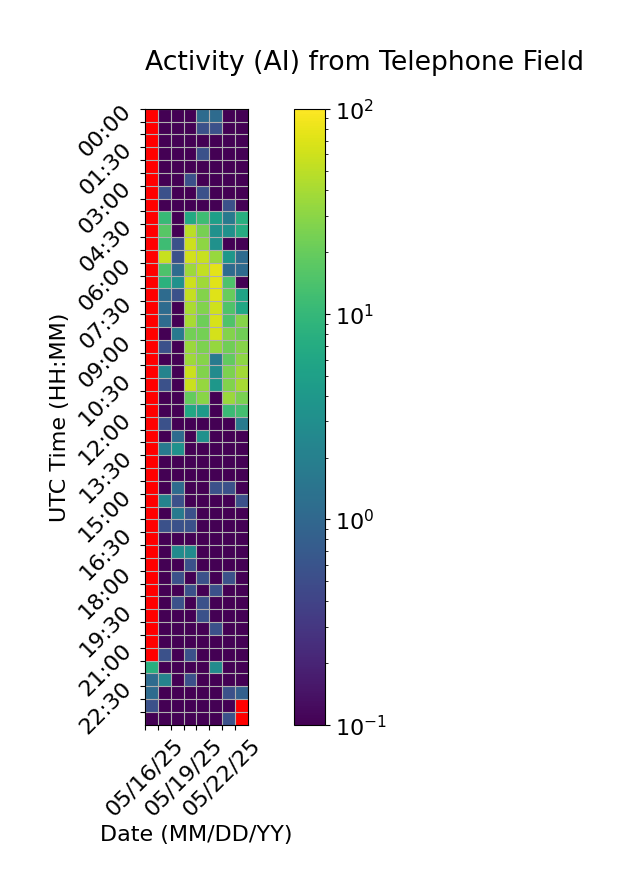

Source data for this figure (header and first rows):
Time (UTC), 05/16/25, 05/17/25, 05/18/25, 05/19/25, 05/20/25, 05/21/25, 05/22/25, 05/23/25
00:00, , 0.0, 0.0, 0.0, 1.111, 1.111, 0.0, 0.0
00:30, , 0.0, 0.0, 0.0, 0.5556, 0.5556, 0.0, 0.0
01:00, , 0.0, 0.0, 0.0, 0.0, 0.0, 0.0, 0.0
01:30, , 0.0, 0.0, 0.0, 0.5556, 0.0, 0.0, 0.0
02:00, , 0.0, 0.0, 0.0, 0.0, 0.0, 0.0, 0.0
02:30, , 0.0, 0.0, 0.5556, 0.0, 0.0, 0.0, 0.0
03:00, , 0.5556, 0.0, 0.0, 0.5556, 0.0, 0.0, 0.0
03:30, , 0.0, 0.0, 0.0, 0.0, 0.0, 0.5556, 0.0
04:00, , 10.56, 0.0, 6.667, 11.67, 5.0, 1.667, 7.778
04:30, , 16.67, 0.0, 49.44, 24.44, 3.333, 3.333, 7.222
05:00, , 11.67, 0.5556, 59.44, 31.11, 3.333, 0.0, 0.0
05:30, , 56.67, 0.5556, 62.22, 56.11, 34.44, 3.889, 1.111
06:00, , 14.44, 1.111, 36.11, 52.78, 75.0, 1.111, 1.111
06:30, , 8.333, 3.333, 59.44, 37.78, 73.33, 14.44, 0.0
07:00, , 1.111, 0.5556, 54.44, 27.78, 71.11, 20.0, 5.556
07:30, , 1.111, 0.0, 41.11, 27.22, 60.56, 15.0, 6.111
08:00, , 1.111, 0.0, 40.56, 21.67, 66.67, 15.0, 28.89
08:30, , 0.0, 1.667, 22.78, 23.33, 63.89, 27.78, 22.22
09:00, , 0.5556, 0.0, 35.0, 25.56, 33.89, 22.22, 28.89
09:30, , 0.0, 0.0, 36.67, 28.89, 1.667, 18.89, 30.56
10:00, , 2.222, 0.0, 57.22, 26.67, 2.778, 25.56, 38.89
10:30, , 0.5556, 0.0, 57.78, 33.33, 3.889, 27.22, 40.56
11:00, , 0.0, 0.0, 19.44, 29.44, 0.0, 35.0, 25.0
11:30, , 0.0, 0.0, 6.111, 4.444, 0.0, 11.11, 12.78
12:00, , 0.5556, 0.0, 0.0, 0.0, 0.0, 0.0, 1.667
12:30, , 0.0, 1.111, 0.0, 3.333, 0.0, 0.0, 0.0
13:00, , 1.667, 3.333, 0.0, 0.0, 0.0, 0.0, 0.0
13:30, , 0.0, 0.0, 0.0, 0.0, 0.0, 0.0, 0.0
14:00, , 0.0, 0.0, 0.0, 0.0, 0.0, 0.0, 0.0
14:30, , 0.0, 1.111, 0.0, 0.0, 0.5556, 0.5556, 0.0
15:00, , 2.222, 0.5556, 0.0, 0.0, 0.0, 0.0, 0.5556
15:30, , 0.0, 1.667, 0.5556, 0.0, 0.0, 0.0, 0.0
16:00, , 0.5556, 0.5556, 0.5556, 0.0, 0.0, 0.0, 0.0
16:30, , 0.0, 0.0, 0.0, 0.0, 0.0, 0.0, 0.0
17:00, , 0.0, 2.778, 2.778, 0.0, 0.0, 0.0, 0.0
17:30, , 0.0, 0.0, 0.5556, 0.0, 0.0, 0.0, 0.0
18:00, , 0.0, 0.5556, 0.0, 0.5556, 0.0, 0.5556, 0.0
18:30, , 0.0, 0.0, 0.5556, 0.0, 0.5556, 0.0, 0.0
19:00, , 0.0, 0.5556, 0.0, 0.5556, 0.0, 0.0, 0.0
19:30, , 0.0, 0.0, 0.0, 0.5556, 0.0, 0.0, 0.0
20:00, , 0.0, 0.0, 0.0, 0.0, 0.5556, 0.0, 0.0
20:30, , 0.0, 0.0, 0.0, 0.0, 0.0, 0.0, 0.0
21:00, , 0.5556, 0.0, 0.5556, 0.0, 0.0, 0.0, 0.0
21:30, 7.778, 0.0, 0.0, 0.0, 0.0, 2.778, 0.0, 0.0
22:00, 1.111, 2.222, 0.0, 0.5556, 0.0, 0.0, 0.0, 0.0
22:30, 1.111, 0.0, 0.0, 0.0, 0.0, 0.0, 0.5556, 0.8333
23:00, 0.5556, 0.0, 0.0, 0.0, 0.0, 0.0, 0.0, 
23:30, 0.0, 0.0, 0.0, 0.0, 0.0, 0.0, 0.5556, 
